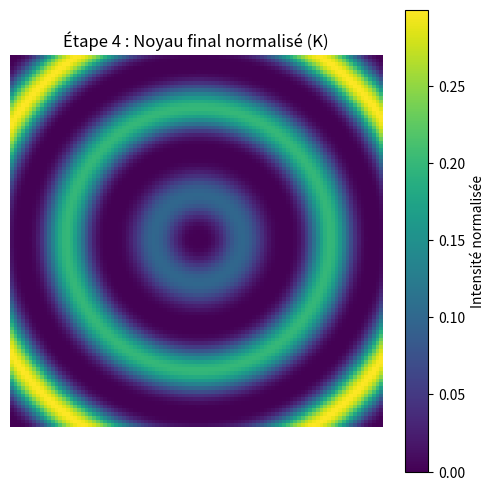

Reproduce this figure in Python.
'''function pre_calculate_kernel(beta, dx)
  @radius = get_polar_radius_matrix(SIZE_X, SIZE_Y) * dx
  @Br = size(beta) * @radius
  @kernel_shell = beta[floor(@Br)] * kernel_core(@Br % 1)
  @kernel = @kernel_shell / sum(@kernel_shell)
  @kernel_FFT = FFT_2D(@kernel)
  return @kernel, @kernel_FFT
end'''
import numpy as np
import matplotlib.pyplot as plt
class DiscreteLenia:
    def __init__(self,SIZE_X, SIZE_Y):
        self.SIZE_X = SIZE_X
        self.SIZE_Y = SIZE_Y

    def pre_calculate_kernel(self, beta, dx):
       radius = self.get_polar_radius_matrix()*dx
       Br = beta.shape[0] * (radius / np.max(radius)) # Normalisation
       kernel_shell = beta[np.floor(Br).astype(int)%beta.shape[0]] * self.kernel_core(Br % 1)
       kernel = kernel_shell /np.sum(kernel_shell)
       #kernel_FFT = np.fft.fft2(kernel)
       return kernel_shell
    
    def get_polar_radius_matrix(self):
        x = np.arange(-self.SIZE_X/2, self.SIZE_X/2)
        y = np.arange(-self.SIZE_Y/2, self.SIZE_Y/2)
        xx, yy = np.meshgrid(x, y)
        return np.sqrt(xx**2 + yy**2)
    
    def kernel_core(self, Br ,function="polynomial",alpha= 4):
        if function == "polynomial":
            return (4*Br*(1-Br))**alpha
        elif function == "exponential":
            return np.exp(alpha - (alpha/(4*Br*(1-Br))))

    """
    function run_automaton(@world, @kernel, @kernel_FFT, mu, sigma, dt)
  if size(@world) is small
    @potential = elementwise_convolution(@kernel, @world)
  else
    @world_FFT = FFT_2D(@world)
    @potential_FFT = elementwise_multiply(@kernel_FFT, @world_FFT)
    @potential = FFT_shift(real_part(inverse_FFT_2D(@potential_FFT)))
  end
  @growth = growth_mapping(@potential, mu, sigma)
  @new_world = clip(@world + dt * @growth, 0, 1)
  return @new_world, @growth, @potential
end
    """


lenia = DiscreteLenia(100,100)
beta = np.array([0.1, 0.2, 0.3])
dx = 1
#polar_radius = lenia.get_polar_radius_matrix() / lenia.get_polar_radius_matrix().max()
#kernel_core = lenia.kernel_core(polar_radius % 1)
kernel = lenia.pre_calculate_kernel(beta, dx)

plt.figure(figsize=(6, 6))
plt.imshow(kernel, cmap="viridis", origin="lower")
plt.colorbar(label="Intensité normalisée")
plt.title("Étape 4 : Noyau final normalisé (K)")
plt.axis("off")
plt.show()


    
    